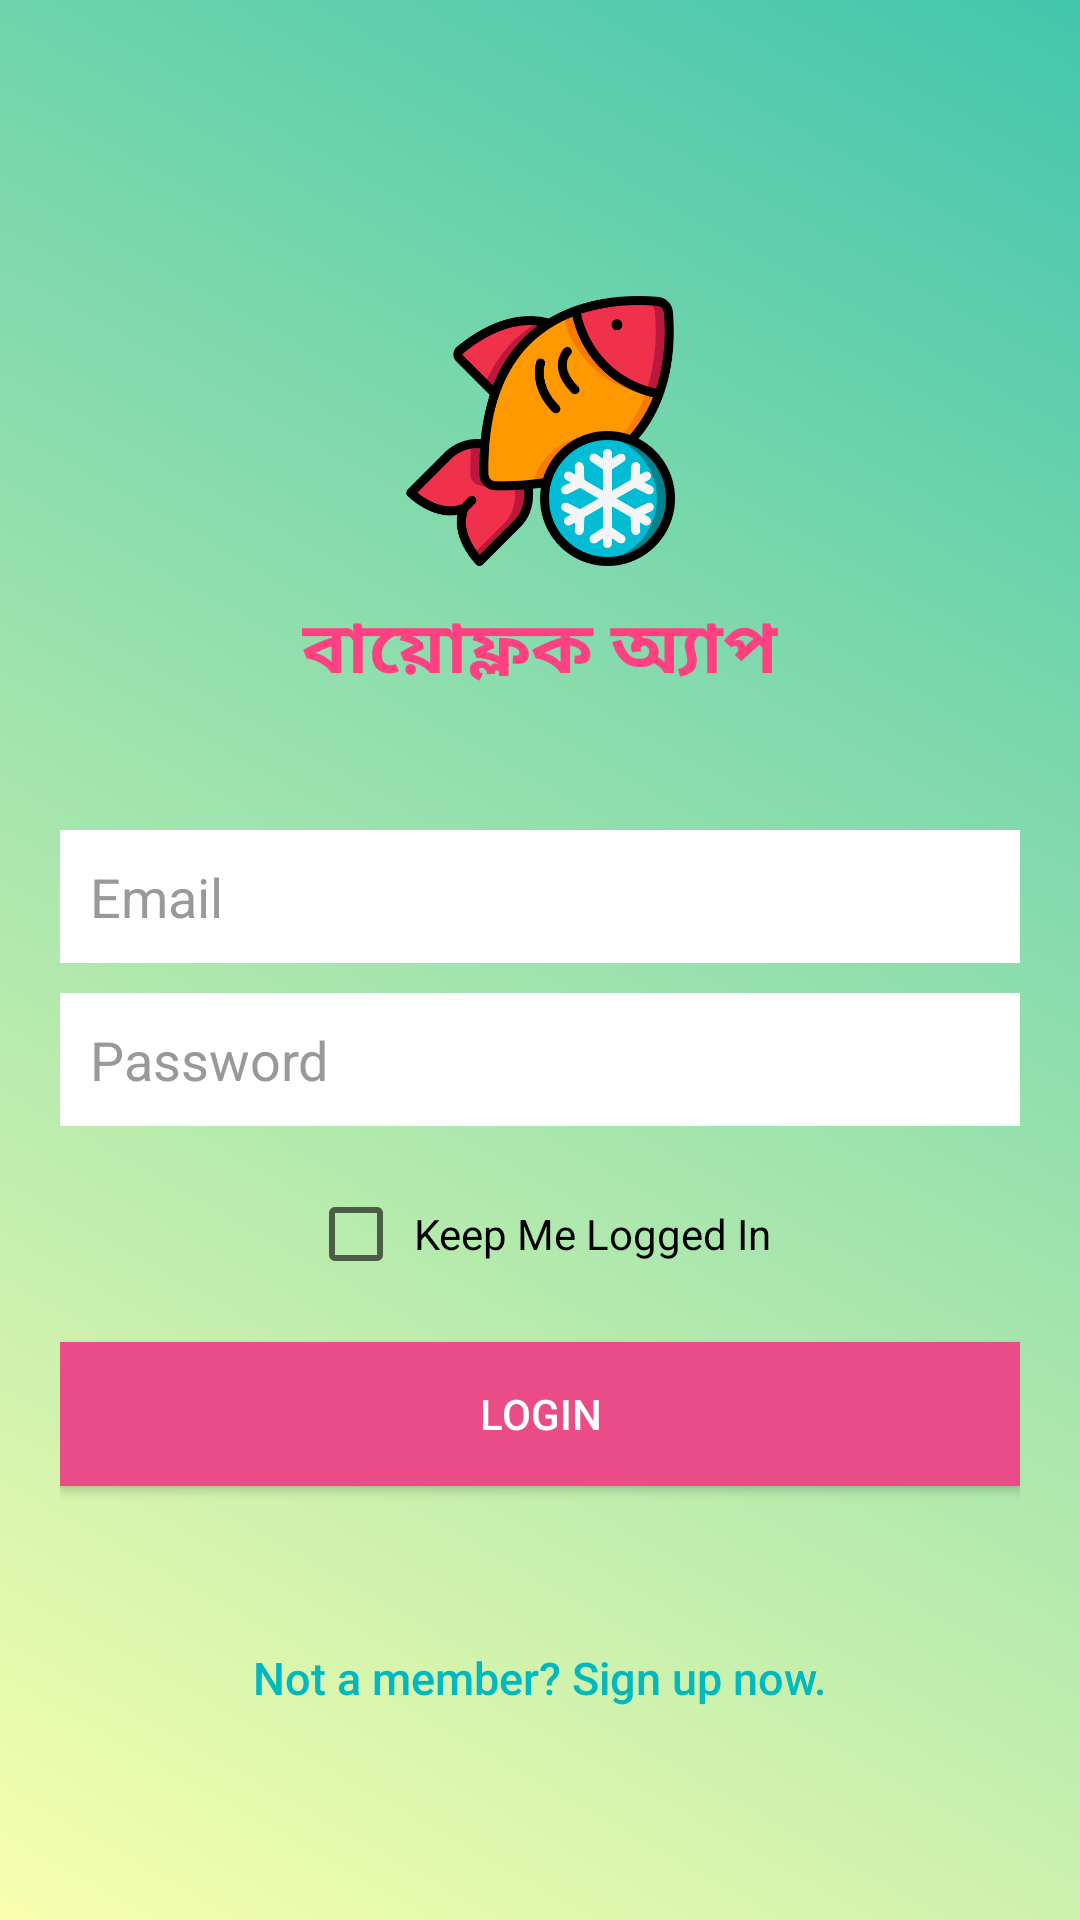

The Android layout XML behind this screen, and the referenced resources:
<!-- AndroidManifest.xml: application theme AppTheme -->
<!-- res/layout/activity_login.xml -->
<?xml version="1.0" encoding="utf-8"?>
<LinearLayout xmlns:android="http://schemas.android.com/apk/res/android"
    android:layout_width="fill_parent"
    android:layout_height="fill_parent"
android:gravity="center"
    android:orientation="vertical"

    android:background="@drawable/gradient_animation">
    <LinearLayout
        android:id="@+id/dash_animation"
        android:layout_width="match_parent"
        android:layout_height="220dp"
        android:orientation="vertical"
        android:gravity="center"
        >
        <ImageView
            android:layout_width="110dp"
            android:layout_height="90dp"
            android:src="@drawable/details"
            android:layout_gravity="center"
            ></ImageView>
        <TextView
            android:layout_width="wrap_content"
            android:layout_height="wrap_content"
            android:text="@string/app_name"
            android:textColor="@color/colorAccent"
            android:layout_gravity="center"
            android:textStyle="bold"
            android:textSize="24sp"
            android:layout_marginTop="10dp"></TextView>
    </LinearLayout>
    <LinearLayout
        android:layout_width="fill_parent"
        android:layout_height="wrap_content"
        android:layout_gravity="center"
        android:orientation="vertical"
        android:paddingLeft="20dp"
        android:paddingRight="20dp" >

        <EditText
            android:id="@+id/email"
            android:layout_width="fill_parent"
            android:layout_height="wrap_content"
            android:layout_marginBottom="10dp"
            android:background="@color/white"
            android:hint="@string/hint_email"
            android:inputType="textEmailAddress"
            android:padding="10dp"
            android:singleLine="true"
            android:textColor="@color/input_login"
            android:textColorHint="@color/input_login_hint" />

        <EditText
            android:id="@+id/password"
            android:layout_width="fill_parent"
            android:layout_height="wrap_content"
            android:layout_marginBottom="10dp"
            android:background="@color/white"
            android:hint="@string/hint_password"
            android:inputType="textPassword"
            android:padding="10dp"
            android:singleLine="true"
            android:textColor="@color/input_login"
            android:textColorHint="@color/input_login_hint" />
<CheckBox
    android:id="@+id/rememberMe"
    android:layout_width="wrap_content"
    android:layout_height="wrap_content"
    android:text=" Keep Me Logged In"
    android:layout_gravity="center"
    android:layout_marginTop="10dp"/>
        

        <Button
            android:id="@+id/btnLogin"
            android:layout_width="fill_parent"
            android:layout_height="wrap_content"
            android:layout_marginTop="20dip"
            android:background="#ea4c88"

            android:text="@string/btn_login"
            android:textColor="@color/white" />

        

        <Button
            android:id="@+id/btnLinkToRegisterScreen"
            android:layout_width="fill_parent"
            android:layout_height="wrap_content"
            android:layout_marginTop="40dip"
            android:background="@null"
            android:text="@string/btn_link_to_register"
            android:textAllCaps="false"
            android:textColor="@color/colorPrimary"
            android:textSize="15dp" />
    </LinearLayout>

</LinearLayout>
<!-- resources referenced by this layout -->
<resources>
  <color name="colorAccent">#FF4081</color>
  <color name="colorPrimary">#00B9BE</color>
  <color name="input_login">#222222</color>
  <color name="input_login_hint">#999999</color>
  <color name="white">#ffffff</color>
  <!-- drawable details: png bitmap (drawable, 48233 bytes) -->
  <!-- drawable gradient_animation (drawable) -->
  <?xml version="1.0" encoding="utf-8"?>
  <animation-list xmlns:android="http://schemas.android.com/apk/res/android">
  
      <item android:duration="5000"
          android:drawable="@drawable/grad_1"/>
  
      <item android:duration="5000"
          android:drawable="@drawable/grad_2"/>
  
      <item android:duration="5000"
          android:drawable="@drawable/grad_3"/>
  
  </animation-list>
  <string name="app_name">বায়োফ্লক অ্যাপ</string>
  <string name="btn_link_to_register">Not a member? Sign up now.</string>
  <string name="btn_login">LOGIN</string>
  <string name="hint_email">Email</string>
  <string name="hint_password">Password</string>
  <style name="AppTheme" parent="Theme.AppCompat.Light.NoActionBar">
      
      <item name="windowActionBar">false</item>
      <item name="windowNoTitle">true</item>
      <item name="colorPrimary">@color/colorPrimary</item>
      <item name="colorPrimaryDark">@color/colorPrimaryDark</item>
      <item name="colorAccent">@color/colorAccent</item>
  
  </style>
  <!-- drawable grad_1 (drawable) -->
  <shape xmlns:andriod="http://schemas.android.com/apk/res/android" andriod:shape="rectangle">
      <gradient andriod:angle="225"
          andriod:endColor="@color/ColorGradEnd"
          andriod:startColor="@color/ColorGradStart"
          andriod:type="linear">
  
      </gradient>
  
  </shape>
  <!-- drawable grad_2 (drawable) -->
  <shape xmlns:andriod="http://schemas.android.com/apk/res/android" andriod:shape="rectangle">
      <gradient andriod:angle="45"
          andriod:endColor="#43b4ef"
          andriod:startColor="#32ff3f"
          andriod:type="linear">
  
      </gradient>
  
  </shape>
  <!-- drawable grad_3 (drawable) -->
  <shape xmlns:andriod="http://schemas.android.com/apk/res/android" andriod:shape="rectangle">
      <gradient andriod:angle="225"
          andriod:startColor ="@color/ColorGradEnd"
          andriod:endColor="@color/ColorGradStart"
          andriod:type="linear">
  
      </gradient>
  
  </shape>
  <color name="colorPrimaryDark">#00797E</color>
  <color name="ColorGradEnd">#F8FFAE</color>
  <color name="ColorGradStart">#43C6AC</color>
</resources>
